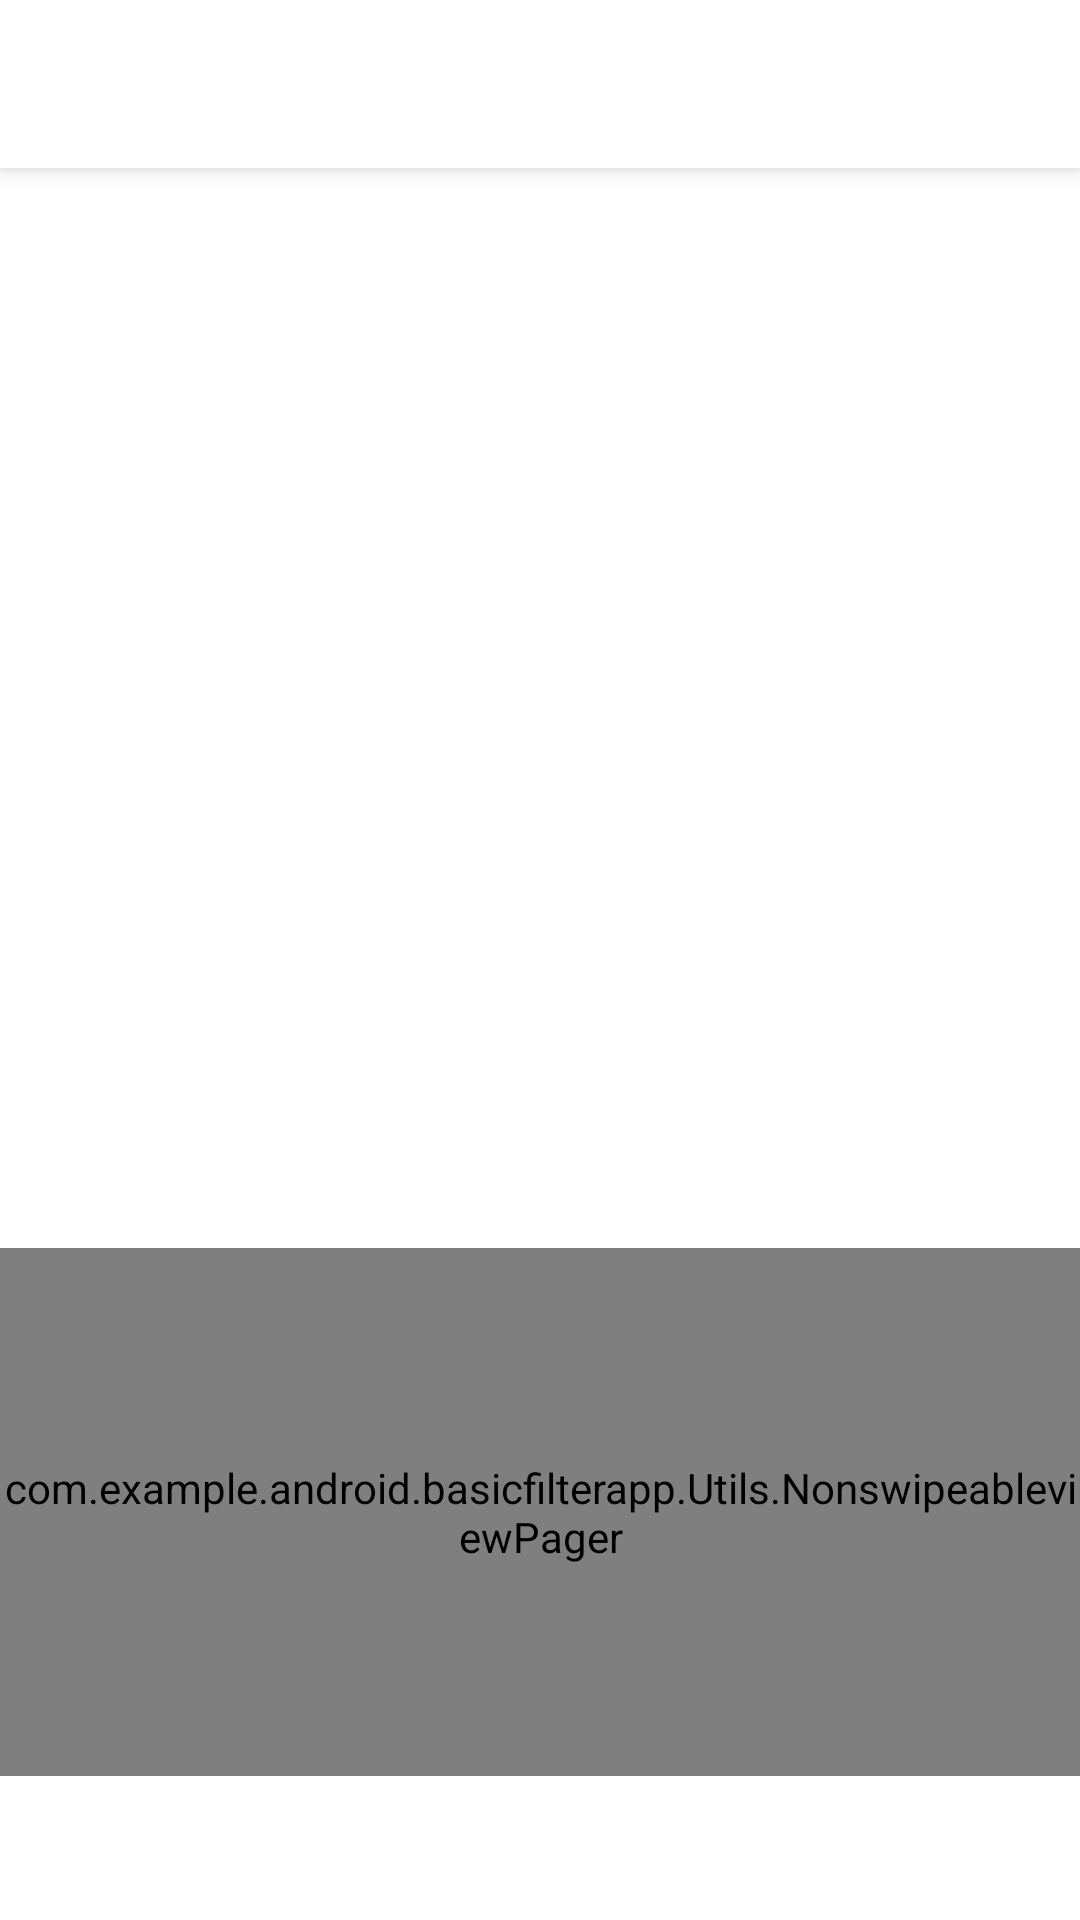

Write the Android layout XML for this screen, with the resource values it uses.
<!-- AndroidManifest.xml: activity theme AppTheme.NoActionBar.FullScreen -->
<!-- res/layout/activity_main.xml -->
<?xml version="1.0" encoding="utf-8"?>

<android.support.design.widget.CoordinatorLayout xmlns:android="http://schemas.android.com/apk/res/android"
    xmlns:app="http://schemas.android.com/apk/res-auto"
    xmlns:tools="http://schemas.android.com/tools"
    android:id="@+id/coordinate"
    android:layout_width="match_parent"
    android:layout_height="match_parent"
    tools:context=".MainActivity">

    <android.support.design.widget.AppBarLayout
        android:theme="@style/AppTheme.AppBarOverlay"
        android:layout_height="wrap_content"
        android:layout_width="match_parent">
        <android.support.v7.widget.Toolbar
            android:id="@+id/toolbar"
            android:background="@android:color/white"
            app:popupTheme="@style/AppTheme.popupOverlay"
            android:layout_width="match_parent"
            android:layout_height="?attr/actionBarSize">

        </android.support.v7.widget.Toolbar>


    </android.support.design.widget.AppBarLayout>
    <include layout="@layout/content_main"/>
</android.support.design.widget.CoordinatorLayout>
<!-- res/layout/content_main.xml (included above) -->
<?xml version="1.0" encoding="utf-8"?>

<RelativeLayout
    xmlns:android="http://schemas.android.com/apk/res/android"
    xmlns:app="http://schemas.android.com/apk/res-auto"
    xmlns:tools="http://schemas.android.com/tools"
    android:layout_width="match_parent"
    android:layout_height="match_parent"
    android:background="@android:color/white"
    android:orientation="vertical"
    app:layout_behavior="@string/appbar_scrolling_view_behavior"
    tools:context=".MainActivity"
    tools:showIn="@layout/activity_main">
    <ImageView
        android:id="@+id/image_preview"
        android:scaleType="centerCrop"
        android:layout_width="match_parent"
        android:layout_height="360dp" />
    <com.example.android.basicfilterapp.Utils.NonswipeableviewPager
        android:layout_width="match_parent"
        android:layout_height="120dp"
        android:id="@+id/viewpager"
        android:layout_below="@+id/image_preview"
        android:layout_above="@+id/tabs"
        app:layout_behavior="@string/appbar_scrolling_view_behavior">

    </com.example.android.basicfilterapp.Utils.NonswipeableviewPager>
    <android.support.design.widget.TabLayout
        android:id="@+id/tabs"
        android:layout_width="match_parent"
        android:layout_height="wrap_content"
        android:layout_alignParentBottom="true"
        app:tabGravity="fill"
        app:tabMode="fixed"/>

</RelativeLayout>
<!-- resources referenced by this layout -->
<resources>
  <style name="AppTheme.AppBarOverlay" parent="ThemeOverlay.AppCompat.Light" />
  <style name="AppTheme.popupOverlay" parent="ThemeOverlay.AppCompat.Light" />
  <style name="AppTheme.NoActionBar.FullScreen">
          <item name="windowActionBar">false</item>
          <item name="windowNoTitle">true</item>
          <item name="android:windowFullscreen">true</item>
          <item name="android:actionMenuTextColor">@color/color_option_menu</item>
      </style>
  <color name="color_option_menu">#FF3990</color>
</resources>
